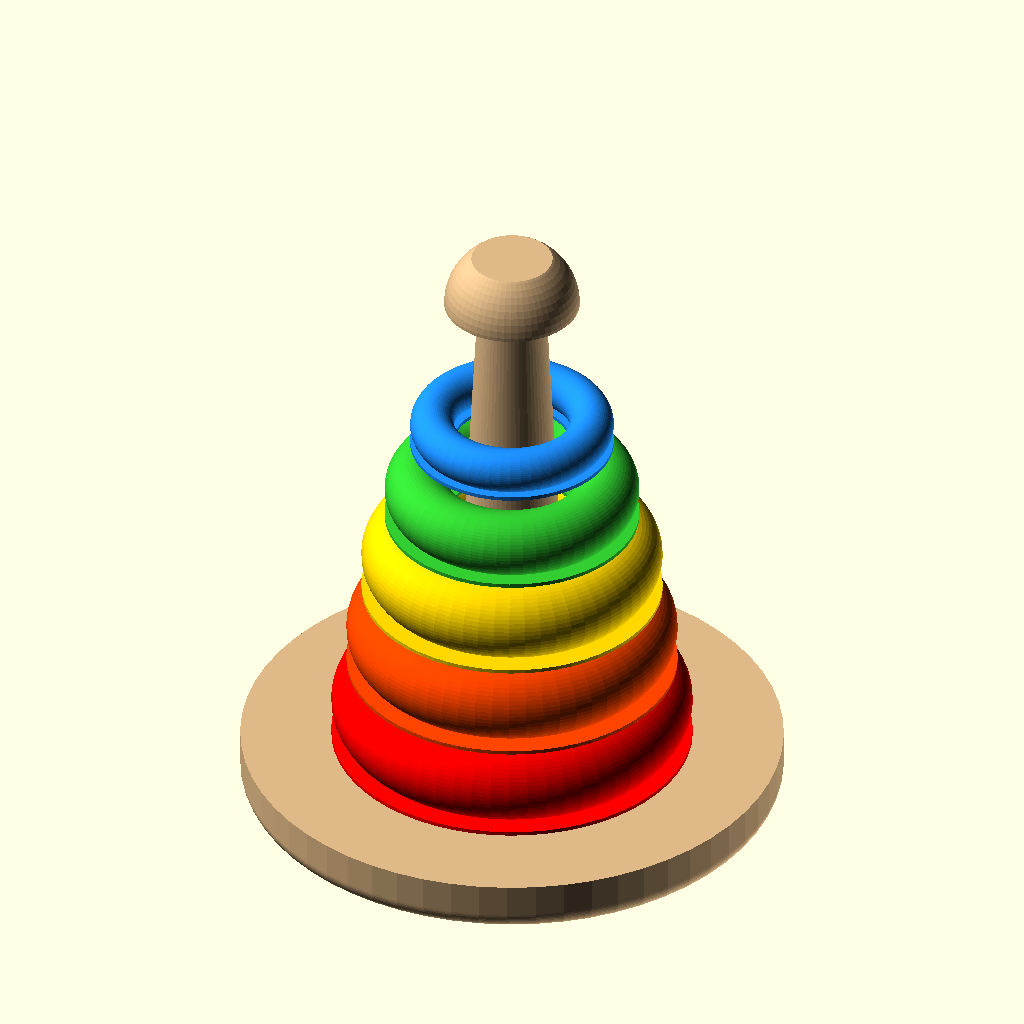
Cell 1: rendered with the file's own defaults.
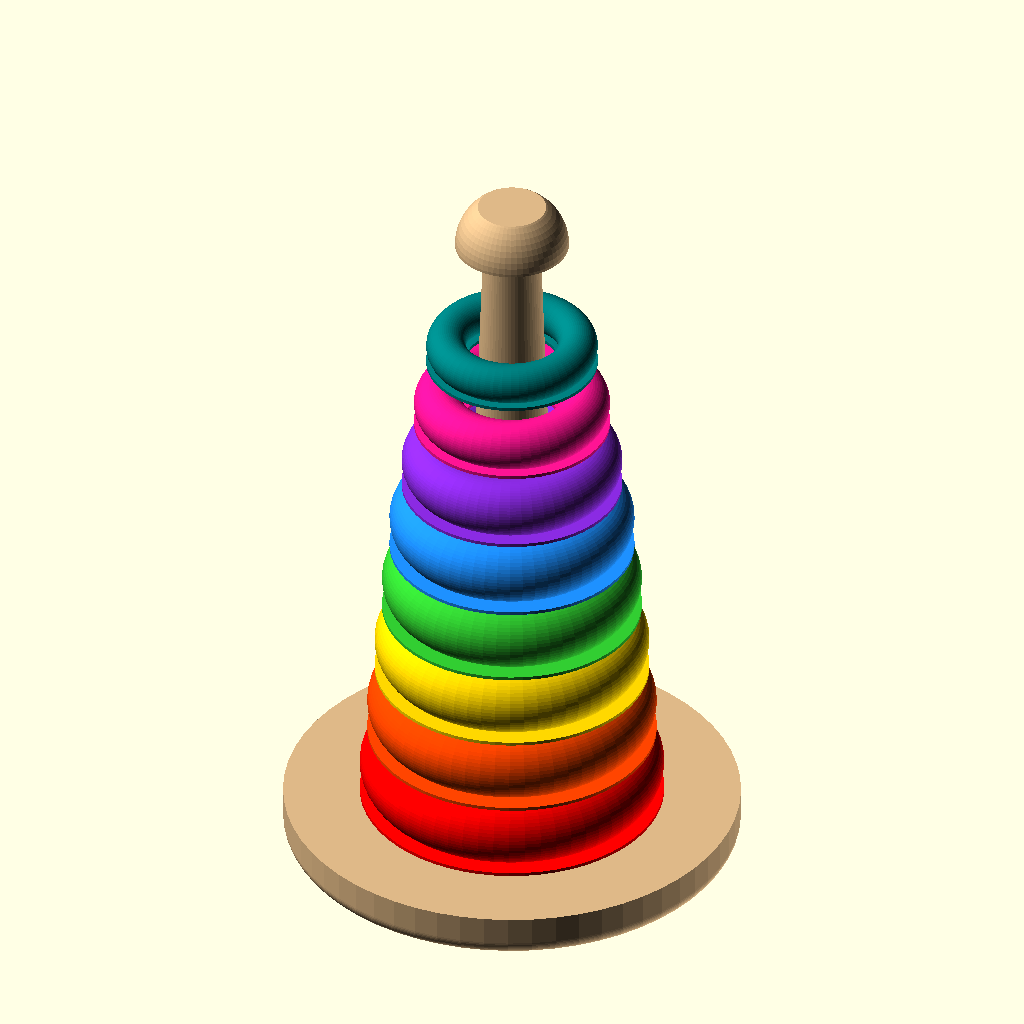
Cell 2: the same model with ring_count = 8.
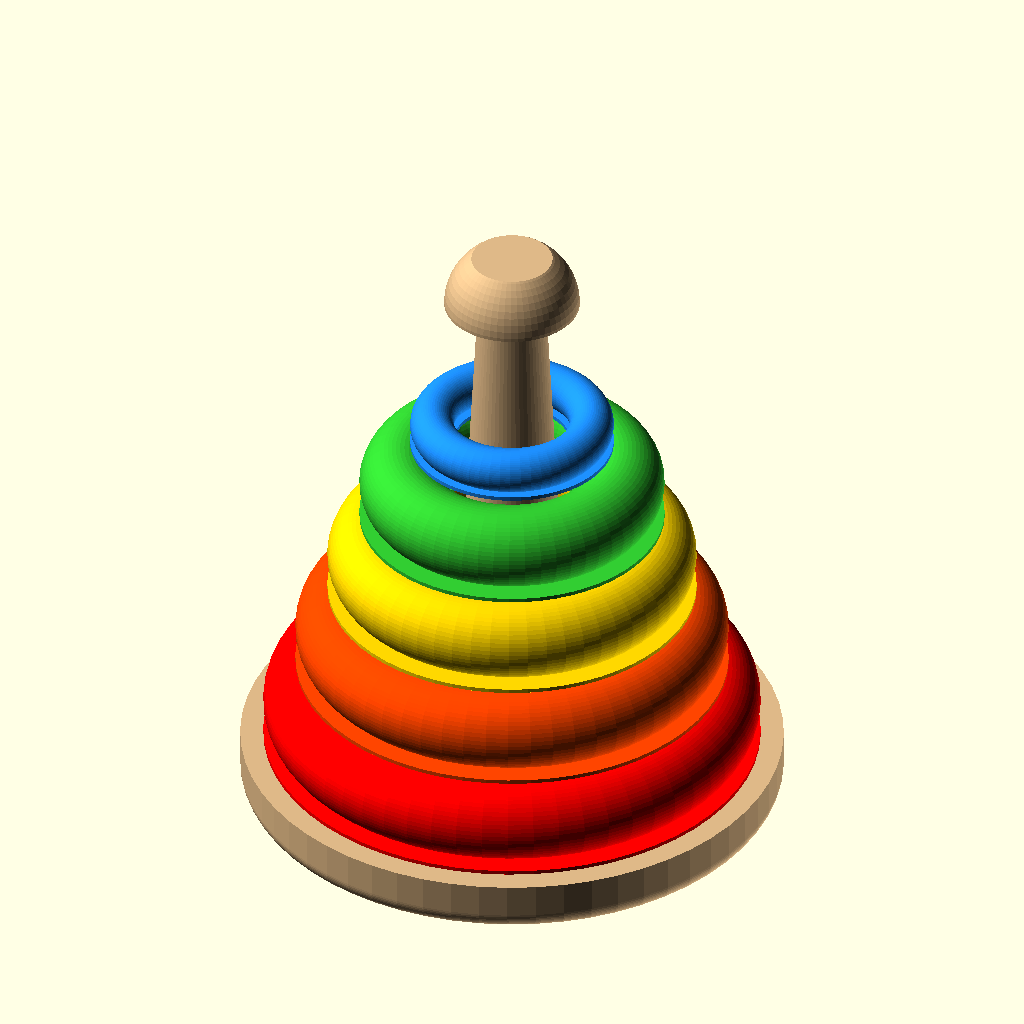
Cell 3: max_ring_od = 100 (everything else at default).
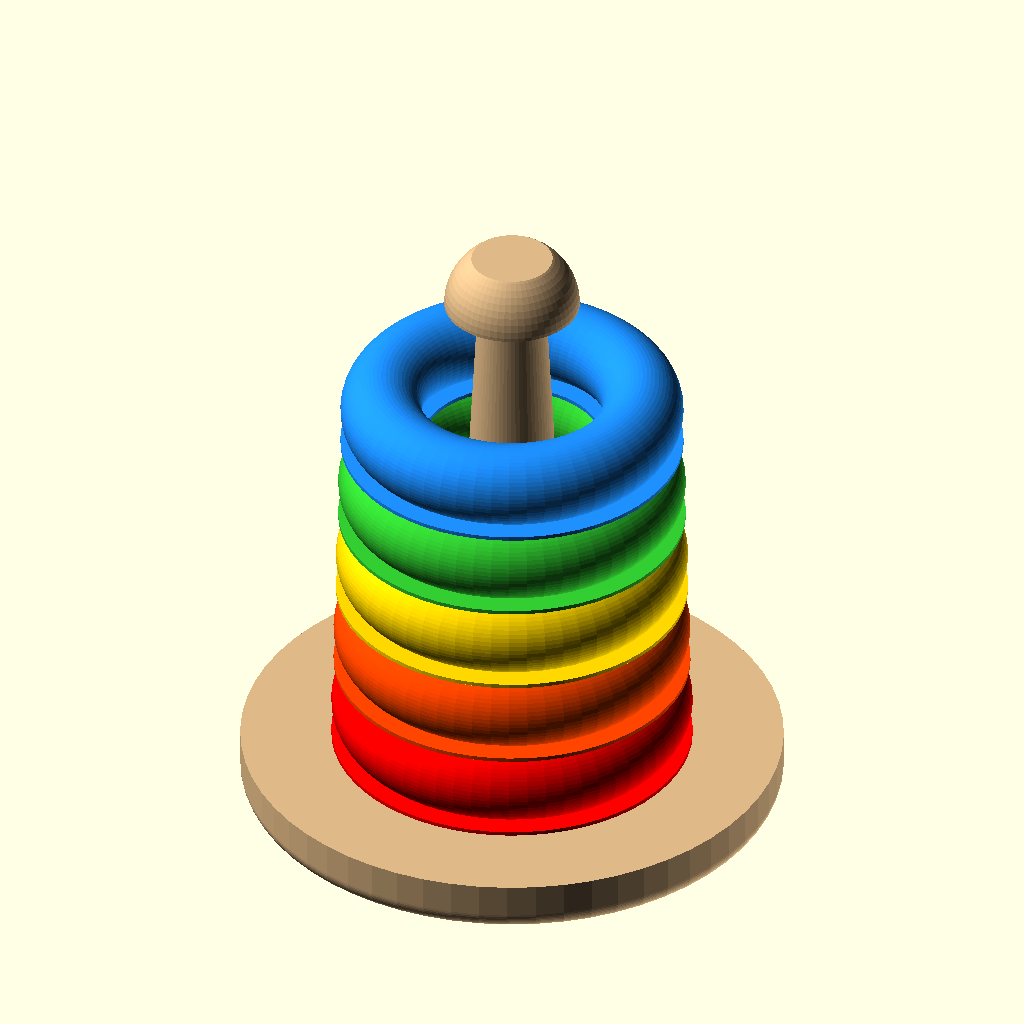
Cell 4 — min_ring_od set to 60, the other parameters unchanged.
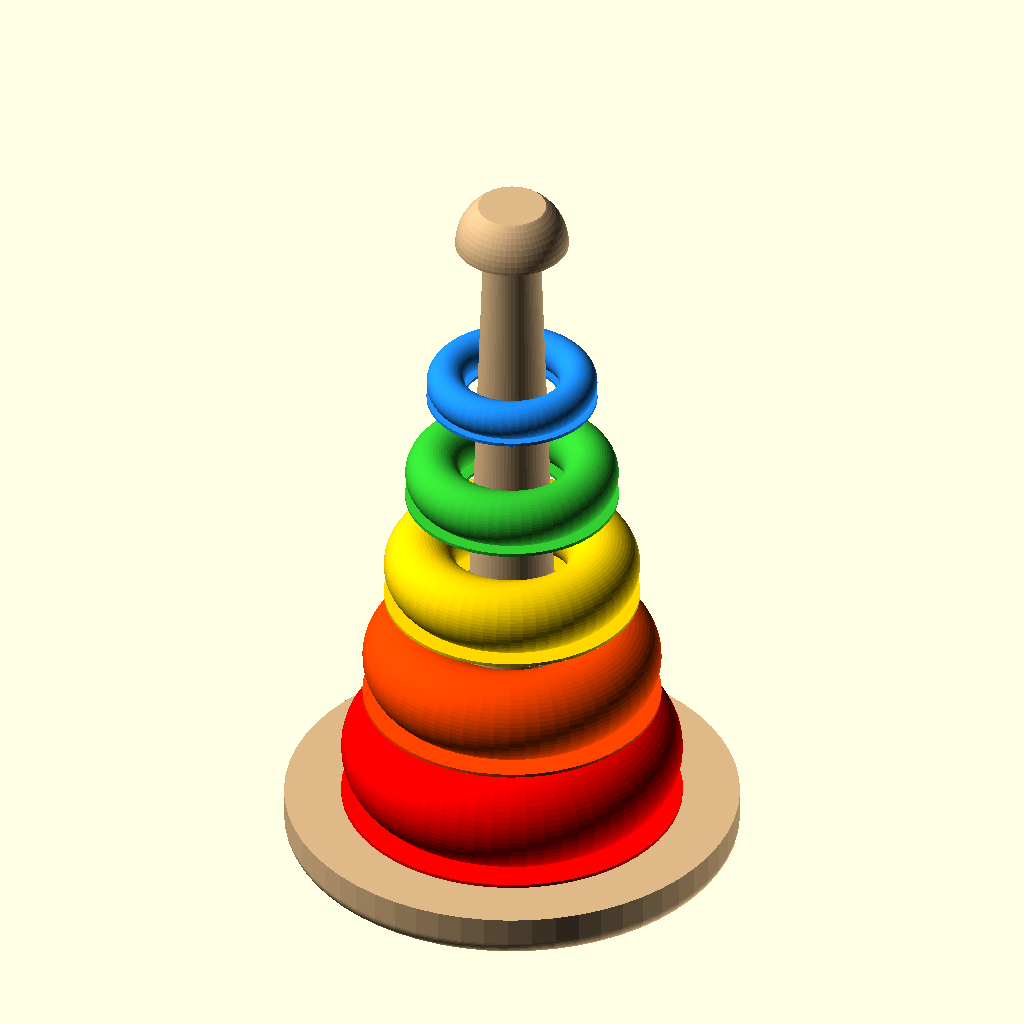
Cell 5: the same model with ring_height = 20.
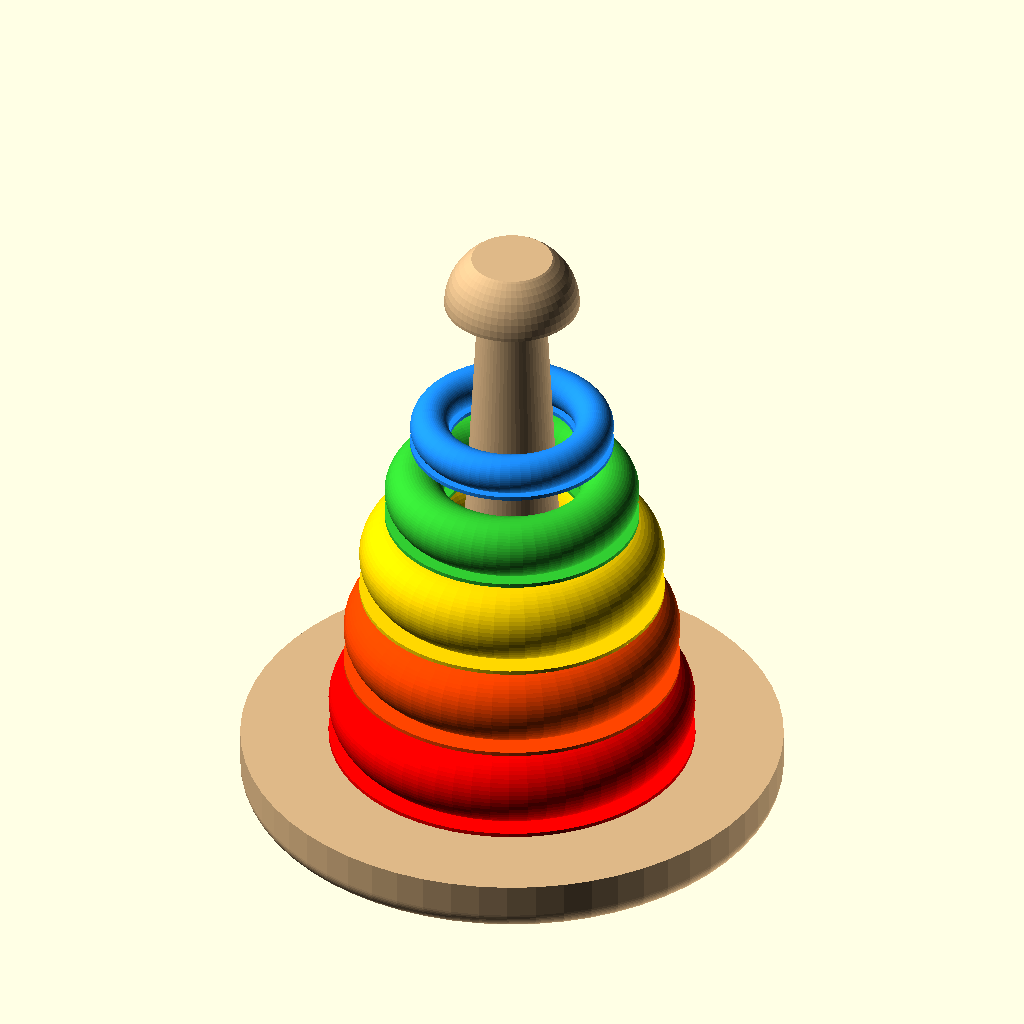
Cell 6: the same model with ring_tube_dia = 20.
The same orthographic view direction (rotation 55°, 0°, 25°; colour scheme Cornfield) for every cell, with the view re-fitted per cell, so scale and position can differ between cells.
OpenSCAD source file designs/stacking_rings.scad:
// @name Stacking Rings Toy
// @description Classic toddler stacking rings toy with a tapered post and graduated rings. Prints without supports.
// @tags toy, stacking, rings, toddler, educational
//
// A classic stacking ring toy with a conical post on a round base.
// Rings graduate from large (bottom) to small (top), each a
// different thickness. The post tapers so rings slide on easily.
//
// Printing:
//   - Print the base+post as one piece
//   - Print each ring flat (they have a flat bottom)
//   - No supports needed

/* [Ring Settings] */
// Number of rings
ring_count = 5; // [3:1:8]

// Diameter of the largest (bottom) ring (mm)
max_ring_od = 60; // [40:5:100]

// Diameter of the smallest (top) ring (mm)
min_ring_od = 30; // [20:5:60]

// Ring height (mm)
ring_height = 12; // [8:2:20]

// Ring tube diameter (cross section thickness, mm)
ring_tube_dia = 12; // [8:1:20]

// Gap between rings when stacked (mm)
ring_gap = 1.0;

/* [Post Settings] */
// Post height above base (mm) - auto-calculated if 0
post_height = 0;

// Post bottom diameter (mm)
post_dia_bottom = 18; // [10:1:30]

// Post top diameter (mm)
post_dia_top = 10; // [6:1:20]

// Top cap diameter (prevents rings flying off, mm)
cap_diameter = 20; // [12:2:30]

// Top cap height (mm)
cap_height = 8; // [4:1:15]

/* [Base Settings] */
// Base diameter (mm)
base_diameter = 80; // [50:5:120]

// Base height (mm)
base_height = 8; // [4:1:15]

// Base edge fillet radius (mm)
base_fillet = 3;

/* [Display] */
// What to show
_display_mode = "assembled"; // ["assembled", "print_layout", "base", "rings"]

// Explode distance for assembled view (mm)
_explode = 0; // [0:2:50]

/* [Advanced] */
$fn = 60;

// Clearance between ring inner hole and post (mm)
post_clearance = 1.0;


// ---- Derived ----

// Effective post height: stack all rings plus gaps plus cap
_post_h = (post_height > 0) ? post_height :
    ring_count * ring_height + (ring_count - 1) * ring_gap + cap_height + 5;

// Ring diameters, linearly interpolated
function ring_od(i) =
    max_ring_od - (max_ring_od - min_ring_od) * i / max(ring_count - 1, 1);

// Post diameter at a given height
function post_dia_at(z) =
    post_dia_bottom + (post_dia_top - post_dia_bottom) * z / _post_h;

// Ring inner diameter needs to clear the post at its stacking height
function ring_id(i) =
    post_dia_at(i * (ring_height + ring_gap)) + post_clearance * 2 + ring_tube_dia * 0.2;


// ---- Modules ----

module base() {
    // Rounded base disc
    hull() {
        translate([0, 0, base_fillet])
            cylinder(d=base_diameter, h=base_height - base_fillet);
        translate([0, 0, base_fillet])
            rotate_extrude()
                translate([base_diameter/2 - base_fillet, 0])
                    circle(r=base_fillet);
    }
}

module post() {
    // Tapered post
    cylinder(d1=post_dia_bottom, d2=post_dia_top, h=_post_h);

    // Rounded top cap
    translate([0, 0, _post_h]) {
        // Sphere cap
        intersection() {
            sphere(d=cap_diameter);
            cylinder(d=cap_diameter + 1, h=cap_height);
        }
    }
}

module ring(index) {
    od = ring_od(index);
    id = ring_id(index);

    // Torus-like ring with flat bottom for printing
    rotate_extrude() {
        translate([(od + id) / 4, 0]) {
            intersection() {
                circle(d=ring_tube_dia);
                // Flat bottom: cut off the bottom of the circle
                translate([-ring_tube_dia, 0])
                    square([ring_tube_dia * 2, ring_tube_dia]);
            }
            // Flat bottom bridge
            translate([-ring_tube_dia/2, -ring_tube_dia/2 + ring_height/2])
                square([ring_tube_dia, 0.01]);
        }
    }

    // Fill in the flat bottom
    difference() {
        cylinder(d=od, h=ring_height * 0.15);
        translate([0, 0, -0.1])
            cylinder(d=id, h=ring_height * 0.15 + 0.2);
    }
}

// Ring as a proper donut with flat bottom
module ring_v2(index) {
    od = ring_od(index);
    id = ring_id(index);
    mid_r = (od/2 + id/2) / 2;
    tube_r = (od/2 - id/2) / 2;
    actual_tube_r = min(tube_r, ring_height/2);

    // Torus with flat bottom
    rotate_extrude()
        translate([mid_r, actual_tube_r, 0])
            intersection() {
                circle(r=actual_tube_r);
                translate([-actual_tube_r - 1, -actual_tube_r])
                    square([actual_tube_r * 2 + 2, actual_tube_r * 2]);
            }

    // Flat bottom disc
    difference() {
        cylinder(r=mid_r + actual_tube_r, h=0.6);
        translate([0, 0, -0.1])
            cylinder(r=mid_r - actual_tube_r, h=0.8);
    }
}


// ---- Ring colors ----
function ring_color(i, n) =
    let(hue = i / n * 0.8)
    [
        cos(hue * 360) * 0.3 + 0.5,
        cos((hue - 0.33) * 360) * 0.3 + 0.5,
        cos((hue - 0.66) * 360) * 0.3 + 0.5
    ];

// Simple rainbow-ish palette
_ring_colors = ["Red", "OrangeRed", "Gold", "LimeGreen",
                "DodgerBlue", "BlueViolet", "DeepPink", "Teal"];

// ---- Display ----

module show_assembled() {
    // Base + post
    color("BurlyWood") {
        base();
        translate([0, 0, base_height])
            post();
    }

    // Rings stacked on post (largest at bottom)
    for (i = [0:ring_count-1]) {
        stack_z = base_height + i * (ring_height + ring_gap)
                  + i * _explode;
        color(_ring_colors[i % len(_ring_colors)])
            translate([0, 0, stack_z])
                ring_v2(i);
    }
}

module show_print_layout() {
    // Base + post
    color("BurlyWood") {
        base();
        translate([0, 0, base_height])
            post();
    }

    // Rings laid out in a row
    for (i = [0:ring_count-1]) {
        color(_ring_colors[i % len(_ring_colors)])
            translate([base_diameter/2 + 10 + i * (max_ring_od + 5), 0, 0])
                ring_v2(i);
    }
}

// Main display logic
if (_display_mode == "assembled") {
    show_assembled();
} else if (_display_mode == "print_layout") {
    show_print_layout();
} else if (_display_mode == "base") {
    base();
    translate([0, 0, base_height]) post();
} else if (_display_mode == "rings") {
    for (i = [0:ring_count-1]) {
        color(_ring_colors[i % len(_ring_colors)])
            translate([i * (max_ring_od + 5), 0, 0])
                ring_v2(i);
    }
}
Customizer parameters (derived from the source; name, type, default, range or options):
ring_count: number, default 5, range 3 to 8, step 1
max_ring_od: number, default 60, range 40 to 100, step 5
min_ring_od: number, default 30, range 20 to 60, step 5
ring_height: number, default 12, range 8 to 20, step 2
ring_tube_dia: number, default 12, range 8 to 20, step 1
ring_gap: number, default 1
post_height: number, default 0
post_dia_bottom: number, default 18, range 10 to 30, step 1
post_dia_top: number, default 10, range 6 to 20, step 1
cap_diameter: number, default 20, range 12 to 30, step 2
cap_height: number, default 8, range 4 to 15, step 1
base_diameter: number, default 80, range 50 to 120, step 5
base_height: number, default 8, range 4 to 15, step 1
base_fillet: number, default 3
_display_mode: string, default "assembled", options "assembled", "print_layout", "base", "rings"
_explode: number, default 0, range 0 to 50, step 2
post_clearance: number, default 1
